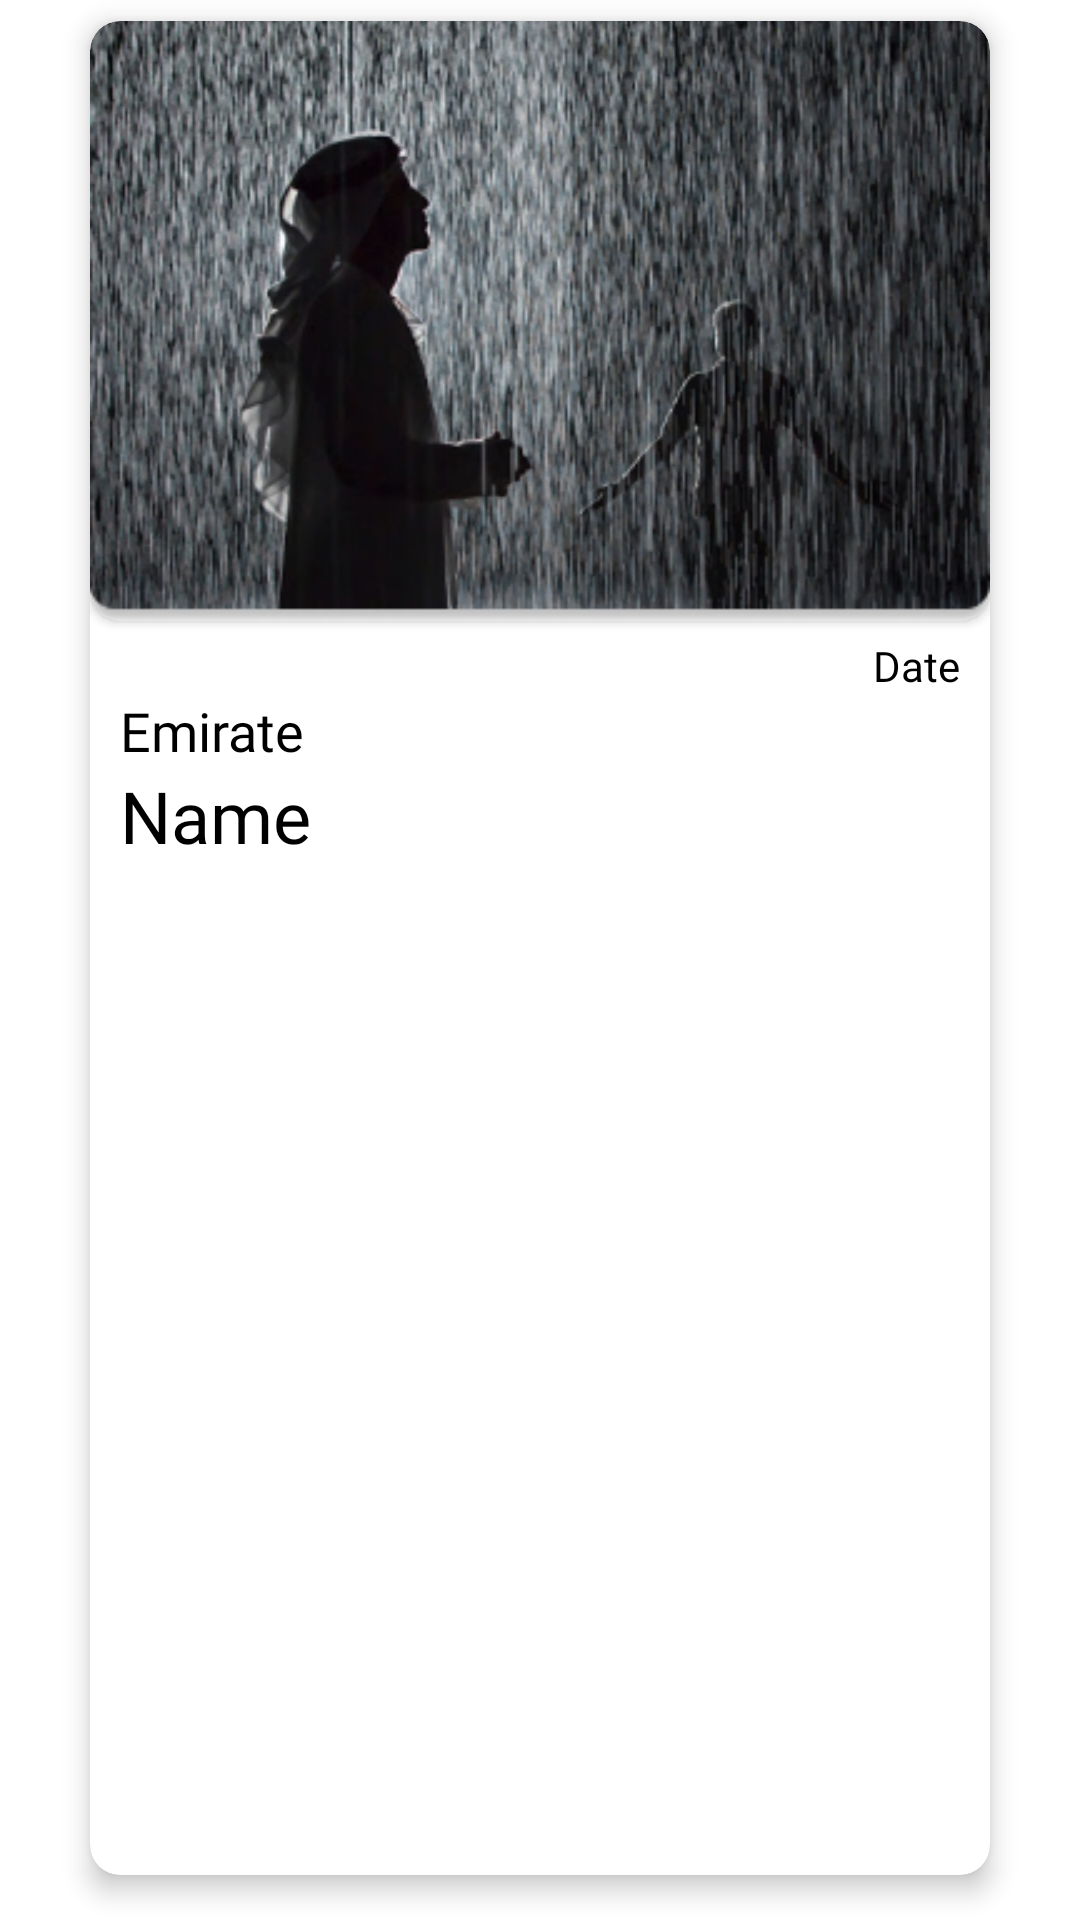

Produce the Android XML layout that renders to this screen, including the resource entries it uses.
<!-- AndroidManifest.xml: application theme Theme.TourismApp -->
<!-- res/layout/list_upcoming_event.xml -->
<?xml version="1.0" encoding="utf-8"?>
<LinearLayout
    xmlns:android="http://schemas.android.com/apk/res/android"
    xmlns:app="http://schemas.android.com/apk/res-auto"
    android:layout_width="match_parent"
    android:layout_height="wrap_content"
    android:paddingBottom="15dp"
    android:clipToPadding="false"
    android:clickable="true"
    >


    <androidx.cardview.widget.CardView
        android:layout_width="match_parent"
        android:layout_height="match_parent"
        app:cardElevation="5dp"
        android:layout_marginTop="7dp"
        android:layout_marginHorizontal="30dp"
        android:background="@color/gray_light"
        android:foreground="?android:attr/selectableItemBackground"
         app:cardCornerRadius="10dp">
        <LinearLayout
            android:layout_width="match_parent"
            android:layout_height="wrap_content"
            android:orientation="vertical"
            android:background="@color/white">

            <androidx.cardview.widget.CardView
                android:layout_width="match_parent"
                android:layout_height="200dp"
                android:orientation="vertical"
                app:cardCornerRadius="10dp">
                <ImageView
                    android:id="@+id/upcoming_event_img"
                    android:layout_width="match_parent"
                    android:layout_height="match_parent"
                    android:scaleType="centerCrop"
                    app:srcCompat="@drawable/rain_room" />
            </androidx.cardview.widget.CardView>

            <RelativeLayout
                android:id="@+id/relative_layout"
                android:layout_width="match_parent"
                android:layout_height="wrap_content"
                android:orientation="vertical"
                android:padding="10dp"
                android:paddingTop="0dp"
                android:layout_marginTop="-10dp">
                <TextView
                    android:id="@+id/upcoming_event_date"
                    android:layout_width="wrap_content"
                    android:layout_height="wrap_content"
                    android:text="Date"
                    android:textColor="@color/black"
                    android:textSize="14sp"
                    android:fontFamily="@font/playfair_display"
                    android:paddingTop="5dp"
                    android:layout_alignParentEnd="true"
                    android:textAlignment="textEnd"/>

                <TextView
                    android:id="@+id/upcoming_event_emirate"
                    android:layout_width="wrap_content"
                    android:layout_height="wrap_content"
                    android:fontFamily="@font/playfair_display"
                    android:text="Emirate"
                    android:textSize="18sp"
                    android:textColor="@color/black"
                    android:layout_alignParentStart="true"
                    android:layout_below="@+id/upcoming_event_date"/>

                <TextView
                    android:id="@+id/upcoming_event_name"
                    android:layout_width="wrap_content"
                    android:layout_height="wrap_content"
                    android:fontFamily="@font/playfair_display_bold"
                    android:text="Name"
                    android:textSize="24sp"
                    android:textColor="@color/black"
                    android:layout_alignParentStart="true"
                    android:layout_below="@+id/upcoming_event_emirate"/>
            </RelativeLayout>
        </LinearLayout>
    </androidx.cardview.widget.CardView>
</LinearLayout>
<!-- resources referenced by this layout -->
<resources>
  <color name="black">#FF000000</color>
  <color name="gray_light">#EEF1EA</color>
  <color name="white">#FFFFFFFF</color>
  <!-- drawable rain_room: png bitmap (drawable, 176164 bytes) -->
  <style name="Theme.TourismApp" parent="Theme.MaterialComponents.Light.NoActionBar">
          
          <item name="colorPrimary">@color/blue</item>
          <item name="colorPrimaryVariant">@color/blue_light</item>
          <item name="colorOnPrimary">@color/gray_light</item>
  
          
          <item name="colorSecondary">@color/gray</item>
          <item name="colorSecondaryVariant">@color/gray_light</item>
          <item name="colorOnSecondary">@color/black</item>
          
          <item name="android:statusBarColor" tools:targetApi="l">?attr/colorPrimary</item>
          
  
      </style>
  <color name="blue">#59C0C5</color>
  <color name="blue_light">#A8E0CA</color>
  <color name="gray">#E9E9E9</color>
</resources>
